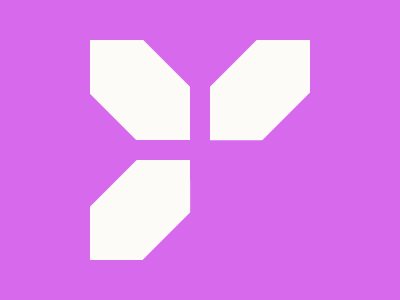

Reproduce this picture with HTML and CSS.

<!-- 
  - Link: https://cssbattle.dev/play/163
  - Attempt: #2
    • Score: 606.51 (100% match)
    • Characters: 432 characters
-->


<p a>
<p b>
<p>
<style>
  body {
    background: #D669EC;
    color: D669EC;
    margin: 40 90;
    box-shadow: 106q 106q inset #FDFBF8;
  }
  p {
    position: fixed;
    margin: -64 60;
    background: #d669ec;
    padding: 50;
    box-shadow: 185q 20q, 185q 185q, 0 186q;
    rotate: 45deg;
  }
  [a], [b] {
    padding: 10 50;
    margin: 100 0;
    rotate: 0deg;
  }
  [b] {
    rotate: 90deg;
    margin: 80 60;
  }  
</style>